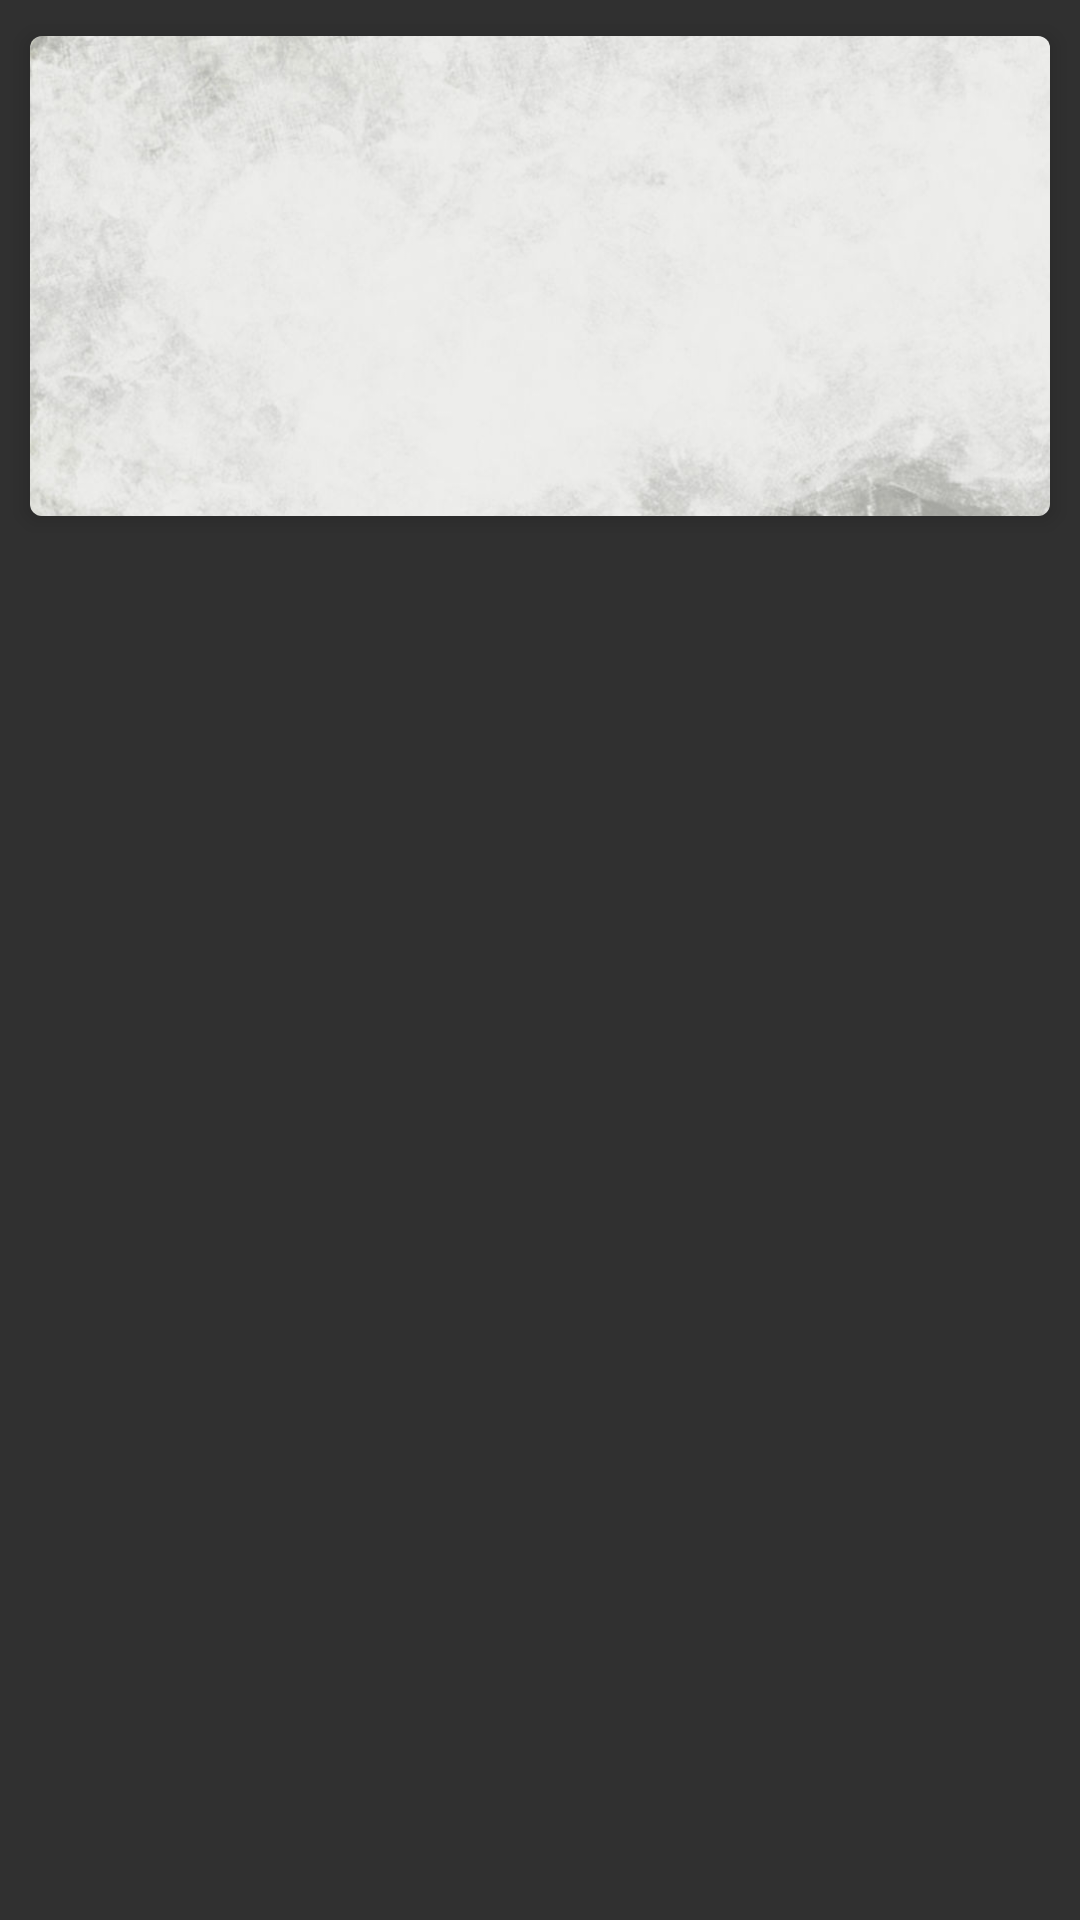

Layout XML and referenced resources for this Android screen:
<!-- AndroidManifest.xml: application theme AppTheme -->
<!-- res/layout/topic_card.xml -->
<?xml version="1.0" encoding="utf-8"?>
<LinearLayout xmlns:android="http://schemas.android.com/apk/res/android"
    xmlns:app="http://schemas.android.com/apk/res-auto"
    android:layout_width="match_parent"
    android:layout_height="wrap_content"
    android:orientation="vertical">

    <android.support.v7.widget.CardView
        android:layout_width="340dp"
        android:layout_height="160dp"
        android:layout_gravity="center"
        android:layout_marginTop="12dp"
        app:cardCornerRadius="4dp"
        app:cardElevation="4dp">

        
        <ImageView
            android:id="@android:id/background"
            android:layout_width="match_parent"
            android:layout_height="match_parent"
            android:contentDescription="@string/nostring"
            android:scaleType="centerCrop"
            android:src="@drawable/deco_news_back" />

        
        <android.support.v4.view.ViewPager
            android:id="@+id/pager"
            android:layout_width="match_parent"
            android:layout_height="match_parent">

            <LinearLayout
                android:id="@+id/side_one"
                android:layout_width="match_parent"
                android:layout_height="match_parent"
                android:background="#00aef3"
                android:orientation="vertical">

                <TextView
                    android:layout_width="match_parent"
                    android:layout_height="match_parent"
                    android:padding="12dp"
                    android:text="SIDE ONE"
                    android:textColor="#fff"
                    android:textSize="24dp" />
            </LinearLayout>

            <FrameLayout
                android:id="@+id/side_none"
                android:layout_width="match_parent"
                android:layout_height="match_parent"
                android:padding="12dp">

                <TextView
                    android:id="@android:id/text1"
                    android:layout_width="match_parent"
                    android:layout_height="wrap_content"
                    android:layout_gravity="center"
                    android:gravity="center" />

                <TextView
                    android:id="@android:id/text2"
                    android:layout_width="match_parent"
                    android:layout_height="wrap_content"
                    android:gravity="center"
                    android:textAllCaps="true"
                    android:textStyle="bold" />
            </FrameLayout>

            <LinearLayout
                android:id="@+id/side_two"
                android:layout_width="match_parent"
                android:layout_height="match_parent"
                android:background="#d8171e"
                android:orientation="vertical">

                <TextView
                    android:layout_width="match_parent"
                    android:layout_height="match_parent"
                    android:gravity="right"
                    android:padding="12dp"
                    android:text="SIDE TWO"
                    android:textColor="#fff"
                    android:textSize="24dp" />
            </LinearLayout>

        </android.support.v4.view.ViewPager>

    </android.support.v7.widget.CardView>

</LinearLayout>
<!-- resources referenced by this layout -->
<resources>
  <!-- drawable deco_news_back: jpg bitmap (drawable-nodpi, 32450 bytes) -->
  <style name="AppTheme" parent="@style/Theme.AppCompat.NoActionBar">
  
  
      </style>
</resources>
